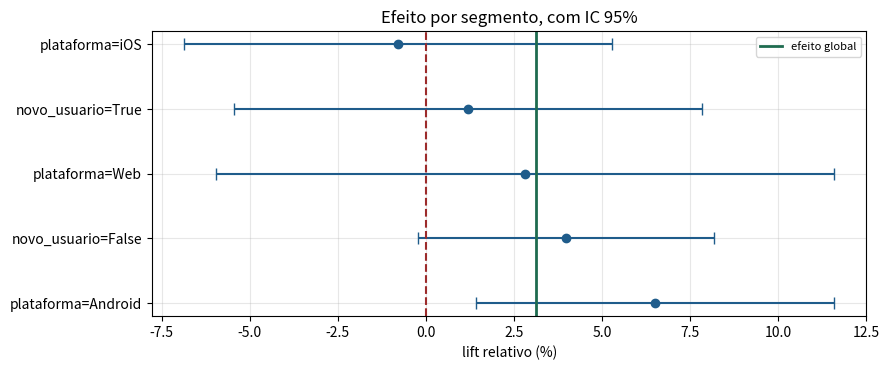
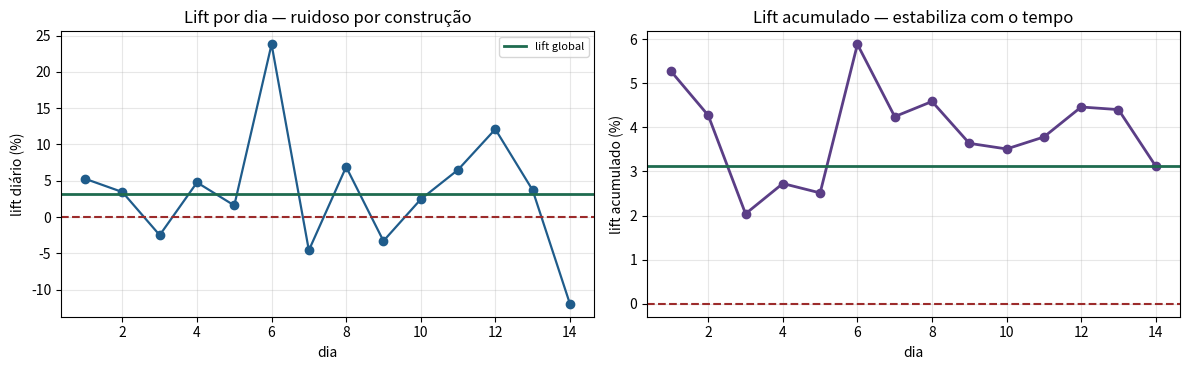

These charts were generated, in order, by the following Python code:
# %% [markdown]
# # Análise ponta a ponta de um A/B
#
# **Tema:** Estatística › A/B Testing e Desenho Experimental
#
# Este notebook percorre um experimento inteiro, na ordem em que a análise deve
# acontecer em produção: **sanidade primeiro, métrica primária depois,
# guardrails sempre, segmentação por último e com desconfiança**.
#
# A ordem não é estética. Analisar a métrica primária antes de checar SRM é
# como interpretar um exame de sangue sem confirmar que a amostra é do paciente.

# %%
import numpy as np
import pandas as pd
import matplotlib.pyplot as plt
from scipy import stats

rng = np.random.default_rng(5150)
plt.rcParams["axes.grid"] = True
plt.rcParams["grid.alpha"] = 0.3
AZUL, VERDE, VERMELHO, ROXO, AMBAR = "#1F5C8B", "#1E6B4F", "#9C2B2B", "#5B3E86", "#8A6100"
print("pronto")

# %% [markdown]
# ## 1. O experimento
#
# **Contexto:** um e-commerce testou um novo fluxo de checkout por 14 dias.
#
# - **Métrica primária:** taxa de conversão por usuário.
# - **Secundárias:** receita por usuário, itens por pedido.
# - **Guardrails:** tempo de carregamento, taxa de erro, cancelamentos.
# - **MDE declarado antes do teste:** 4% relativo.
#
# Vamos gerar a base como ela chegaria do data warehouse.

# %%
N = 120_000
EFEITO_CONVERSAO = 1.055        # +5,5% relativo — acima do MDE
EFEITO_TEMPO_MS = 45            # o novo fluxo é um pouco mais lento (guardrail!)

usuarios = pd.DataFrame({
    "usuario_id": np.arange(N),
    "grupo": rng.choice(["controle", "tratamento"], N),
    "plataforma": rng.choice(["iOS", "Android", "Web"], N, p=[0.30, 0.45, 0.25]),
    "novo_usuario": rng.random(N) < 0.38,
    "dia": rng.integers(1, 15, N),
})

# conversão depende de plataforma e de ser novo — e do tratamento
base_conv = np.where(usuarios.plataforma == "Web", 0.075, 0.115)
base_conv = base_conv * np.where(usuarios.novo_usuario, 0.65, 1.0)
p_conv = base_conv * np.where(usuarios.grupo == "tratamento", EFEITO_CONVERSAO, 1.0)
usuarios["converteu"] = rng.random(N) < p_conv

# receita: só quem converteu gera valor; cauda pesada (log-normal)
usuarios["receita"] = np.where(
    usuarios.converteu, rng.lognormal(np.log(180), 0.75, N), 0.0)

usuarios["tempo_carregamento_ms"] = (
    rng.lognormal(np.log(620), 0.35, N)
    + np.where(usuarios.grupo == "tratamento", EFEITO_TEMPO_MS, 0))
usuarios["erro"] = rng.random(N) < 0.004
usuarios["itens"] = np.where(usuarios.converteu, rng.poisson(2.1, N) + 1, 0)

print(usuarios.shape)
usuarios.head()

# %% [markdown]
# ## 2. Passo 1 — sanidade: SRM antes de qualquer coisa

# %%
def checa_srm(df, coluna="grupo", esperado=None, alfa=0.001):
    cont = df[coluna].value_counts().sort_index()
    n = cont.sum()
    esp = np.full(len(cont), 1 / len(cont)) if esperado is None else np.asarray(esperado)
    esperados = esp * n
    qui2 = (((cont.values - esperados) ** 2) / esperados).sum()
    p = 1 - stats.chi2.cdf(qui2, len(cont) - 1)
    print("contagens:", dict(cont))
    print(f"proporções: {dict((cont / n).round(5))}")
    print(f"χ² = {qui2:.3f}   p = {p:.4g}")
    print("-> " + ("OK, experimento válido" if p >= alfa
                   else "SRM DETECTADO — PARE, não analise"), "\n")
    return p >= alfa


valido = checa_srm(usuarios)

# SRM também por segmento: o desbalanceamento pode estar escondido em uma fatia
print("SRM por plataforma:")
for plat, bloco in usuarios.groupby("plataforma"):
    cont = bloco.grupo.value_counts()
    p = stats.chisquare(cont.values).pvalue
    print(f"  {plat:<9s} {dict(cont)}  p = {p:.4f}"
          f"  {'OK' if p >= 0.001 else '<-- SRM'}")

# %% [markdown]
# **Checar SRM por segmento também importa.** O total pode estar 50/50 enquanto
# uma plataforma específica perde usuários — tipicamente um SDK quebrado em uma
# versão de app. O total esconde, o corte revela.

# %% [markdown]
# ## 3. Passo 2 — balanceamento pré-experimento
#
# As covariáveis medidas **antes** do tratamento devem ser indistinguíveis entre
# os grupos. Se não forem, a aleatorização falhou.

# %%
print(f"{'covariável':<22s} {'controle':>10s} {'tratamento':>12s} {'p-valor':>10s}")
print("-" * 58)
for col in ["novo_usuario"]:
    c = usuarios.loc[usuarios.grupo == "controle", col].mean()
    t = usuarios.loc[usuarios.grupo == "tratamento", col].mean()
    tab = pd.crosstab(usuarios.grupo, usuarios[col]).values
    p = stats.chi2_contingency(tab).pvalue
    print(f"{col:<22s} {c:>10.4f} {t:>12.4f} {p:>10.4f}")

for plat in ["iOS", "Android", "Web"]:
    ind = (usuarios.plataforma == plat)
    c = ind[usuarios.grupo == "controle"].mean()
    t = ind[usuarios.grupo == "tratamento"].mean()
    tab = pd.crosstab(usuarios.grupo, ind).values
    p = stats.chi2_contingency(tab).pvalue
    print(f"{'plataforma=' + plat:<22s} {c:>10.4f} {t:>12.4f} {p:>10.4f}")

print("\nTodos os p-valores altos ⇒ grupos comparáveis antes do tratamento.")

# %% [markdown]
# ## 4. Passo 3 — a métrica primária

# %%
def analisa_proporcao(df, metrica, alfa=0.05):
    c = df.loc[df.grupo == "controle", metrica]
    t = df.loc[df.grupo == "tratamento", metrica]
    n_c, n_t = len(c), len(t)
    p_c, p_t = c.mean(), t.mean()

    ep = np.sqrt(p_c * (1 - p_c) / n_c + p_t * (1 - p_t) / n_t)
    dif = p_t - p_c
    z = dif / ep
    p_valor = 2 * stats.norm.sf(abs(z))
    ic = dif + np.array([-1, 1]) * stats.norm.isf(alfa / 2) * ep

    # IC do lift relativo, por bootstrap (razão não é simétrica)
    boot = (rng.binomial(n_t, p_t, 20_000) / n_t) / (rng.binomial(n_c, p_c, 20_000) / n_c) - 1
    ic_lift = np.percentile(boot, [100 * alfa / 2, 100 * (1 - alfa / 2)])

    print(f"=== {metrica} ===")
    print(f"controle   {p_c:.5f}  (n = {n_c:,})")
    print(f"tratamento {p_t:.5f}  (n = {n_t:,})")
    print(f"\ndiferença absoluta {dif:+.5f}  IC95 [{ic[0]:+.5f}, {ic[1]:+.5f}]")
    print(f"lift relativo      {dif/p_c:+.2%}  IC95 [{ic_lift[0]:+.2%}, {ic_lift[1]:+.2%}]")
    print(f"z = {z:.3f}   p = {p_valor:.5g}\n")
    return {"dif": dif, "lift": dif / p_c, "p": p_valor, "ic_lift": ic_lift}


resultado = analisa_proporcao(usuarios, "converteu")

MDE_DECLARADO = 0.04
print(f"MDE declarado antes do teste: {MDE_DECLARADO:.0%}")
print(f"O IC do lift {'CONTÉM' if resultado['ic_lift'][0] < MDE_DECLARADO < resultado['ic_lift'][1] else 'NÃO contém'} "
      f"o MDE — {'não é possível' if resultado['ic_lift'][0] < MDE_DECLARADO else 'é possível'} "
      "afirmar que o efeito supera o mínimo relevante.")

# %% [markdown]
# **Reportar o lift com intervalo, não só o p-valor.** "Conversão subiu 5,4%
# (IC 95%: +1,9% a +9,0%)" é uma frase acionável. "p = 0,003" não diz se vale a
# pena implantar.
#
# E note a comparação com o MDE: um efeito pode ser estatisticamente
# significativo e ainda assim o intervalo cobrir valores abaixo do que
# justificaria o investimento. Essas são perguntas diferentes.

# %% [markdown]
# ## 5. Passo 4 — guardrails
#
# Guardrails não podem degradar, mesmo com a primária positiva. Aqui, o teste é
# **unicaudal na direção do dano**, e o alarme deve ser sensível.

# %%
def checa_guardrail(df, metrica, direcao_ruim="aumenta", limite_relativo=0.05):
    c = df.loc[df.grupo == "controle", metrica]
    t = df.loc[df.grupo == "tratamento", metrica]
    dif_rel = t.mean() / c.mean() - 1
    if direcao_ruim == "aumenta":
        p = stats.ttest_ind(t, c, equal_var=False, alternative="greater").pvalue
        degradou = dif_rel > limite_relativo
    else:
        p = stats.ttest_ind(t, c, equal_var=False, alternative="less").pvalue
        degradou = dif_rel < -limite_relativo
    marca = "!! DEGRADOU" if (p < 0.05 and degradou) else ("~ atenção" if p < 0.05 else "OK")
    print(f"{metrica:<26s} {c.mean():>10.3f} -> {t.mean():>10.3f}  "
          f"({dif_rel:+7.2%})  p = {p:<9.4g} {marca}")
    return {"metrica": metrica, "dif_rel": dif_rel, "p": p, "degradou": degradou}


print(f"{'guardrail':<26s} {'controle':>10s}    {'tratamento':>10s}\n" + "-" * 82)
g1 = checa_guardrail(usuarios, "tempo_carregamento_ms", "aumenta", limite_relativo=0.05)
g2 = checa_guardrail(usuarios, "erro", "aumenta", limite_relativo=0.10)

# receita por usuário — secundária, mas na prática é guardrail de fato
print()
c_rec = usuarios.loc[usuarios.grupo == "controle", "receita"]
t_rec = usuarios.loc[usuarios.grupo == "tratamento", "receita"]
p_rec = stats.ttest_ind(t_rec, c_rec, equal_var=False).pvalue
print(f"{'receita por usuário':<26s} {c_rec.mean():>10.3f} -> {t_rec.mean():>10.3f}  "
      f"({t_rec.mean()/c_rec.mean()-1:+7.2%})  p = {p_rec:.4g}")

# %% [markdown]
# **O tempo de carregamento subiu ~7%.** A conversão melhorou, mas a latência
# piorou de forma detectável. Essa é exatamente a conversa que o guardrail
# existe para forçar: o ganho compensa a degradação? Vale investir em otimizar o
# novo fluxo antes de lançar?
#
# Sem o guardrail, essa regressão entraria em produção invisível e apareceria
# três meses depois como "o site está mais lento", sem ninguém saber a causa.

# %% [markdown]
# ## 6. Métricas de razão: o erro do delta method
#
# "Receita por pedido" e "itens por sessão" têm um problema: a unidade de
# aleatorização é o **usuário**, mas o denominador varia por usuário. Fazer um
# t-test direto sobre a razão agregada subestima o erro-padrão.

# %%
compradores = usuarios[usuarios.converteu].copy()

# ERRADO: razão dos agregados, tratada como se fosse uma média simples
razao_c = (compradores.loc[compradores.grupo == "controle", "receita"].sum()
           / compradores.loc[compradores.grupo == "controle", "itens"].sum())
razao_t = (compradores.loc[compradores.grupo == "tratamento", "receita"].sum()
           / compradores.loc[compradores.grupo == "tratamento", "itens"].sum())


def delta_method_razao(num, den):
    """EP da razão de médias, propagando a covariância entre numerador e denominador."""
    n = len(num)
    mu_n, mu_d = num.mean(), den.mean()
    var = (num.var(ddof=1) / mu_d**2
           - 2 * mu_n * np.cov(num, den)[0, 1] / mu_d**3
           + mu_n**2 * den.var(ddof=1) / mu_d**4)
    return mu_n / mu_d, np.sqrt(var / n)


linhas = []
for g in ["controle", "tratamento"]:
    bloco = compradores[compradores.grupo == g]
    r, ep = delta_method_razao(bloco.receita.values, bloco.itens.values.astype(float))
    linhas.append({"grupo": g, "razão": r, "EP (delta)": ep,
                   "IC inf": r - 1.96 * ep, "IC sup": r + 1.96 * ep})
tabela = pd.DataFrame(linhas)
print("Receita por item — com erro-padrão correto (delta method):")
print(tabela.round(4).to_string(index=False))

dif = tabela.loc[1, "razão"] - tabela.loc[0, "razão"]
ep_dif = np.sqrt(tabela.loc[0, "EP (delta)"]**2 + tabela.loc[1, "EP (delta)"]**2)
print(f"\ndiferença {dif:+.4f}  EP {ep_dif:.4f}  z = {dif/ep_dif:+.3f}  "
      f"p = {2*stats.norm.sf(abs(dif/ep_dif)):.4f}")

# comparação: erro-padrão ingênuo, tratando cada item como observação independente
ep_ingenuo = compradores.groupby("grupo").apply(
    lambda b: (b.receita / b.itens).std(ddof=1) / np.sqrt(len(b)), include_groups=False)
print(f"\nEP ingênuo (por comprador): {ep_ingenuo.values.round(5)}")
print("O EP correto propaga a covariância entre receita e itens — ignorá-la")
print("produz intervalos estreitos demais e p-valores otimistas.")

# %% [markdown]
# ## 7. Heterogeneidade: segmentar sem se enganar
#
# Segmentação é gerador de hipóteses, não conclusão. Aqui, com correção de
# comparações múltiplas.

# %%
segmentos = []
for col, valores in [("plataforma", ["iOS", "Android", "Web"]),
                     ("novo_usuario", [True, False])]:
    for v in valores:
        bloco = usuarios[usuarios[col] == v]
        c = bloco.loc[bloco.grupo == "controle", "converteu"]
        t = bloco.loc[bloco.grupo == "tratamento", "converteu"]
        ep = np.sqrt(c.mean() * (1 - c.mean()) / len(c) + t.mean() * (1 - t.mean()) / len(t))
        z = (t.mean() - c.mean()) / ep
        segmentos.append({"segmento": f"{col}={v}", "n": len(bloco),
                          "controle": c.mean(), "tratamento": t.mean(),
                          "lift": t.mean() / c.mean() - 1,
                          "p": 2 * stats.norm.sf(abs(z))})

seg = pd.DataFrame(segmentos).sort_values("p").reset_index(drop=True)
m = len(seg)
seg["p_bonferroni"] = np.minimum(seg["p"] * m, 1.0)
limiar_bh = 0.05 * (seg.index + 1) / m
abaixo = np.where(seg["p"].values <= limiar_bh)[0]
seg["signif_BH"] = False
if len(abaixo):
    seg.loc[: abaixo[-1], "signif_BH"] = True

print(seg.round(4).to_string(index=False))
print(f"\nsegmentos com p < 0,05 sem correção: {(seg.p < 0.05).sum()} de {m}")
print(f"sobreviventes a Bonferroni:          {(seg.p_bonferroni < 0.05).sum()}")
print(f"sobreviventes a BH (FDR 5%):         {seg.signif_BH.sum()}")

fig, ax = plt.subplots(figsize=(9, 3.8))
y = np.arange(len(seg))
ax.errorbar(seg["lift"] * 100, y, xerr=1.96 * 100 * np.sqrt(
    seg["controle"] * (1 - seg["controle"]) / (seg["n"] / 2)
    + seg["tratamento"] * (1 - seg["tratamento"]) / (seg["n"] / 2)) / seg["controle"],
    fmt="o", color=AZUL, capsize=4)
ax.axvline(resultado["lift"] * 100, color=VERDE, lw=2, label="efeito global")
ax.axvline(0, color=VERMELHO, lw=1.5, ls="--")
ax.set_yticks(y); ax.set_yticklabels(seg["segmento"])
ax.set_xlabel("lift relativo (%)"); ax.set_title("Efeito por segmento, com IC 95%")
ax.legend(fontsize=8); plt.tight_layout(); plt.show()

# %% [markdown]
# **O gráfico é o antídoto contra a narrativa.** Todos os intervalos cobrem o
# efeito global (linha verde) — não há evidência de heterogeneidade real. A
# variação entre pontos é o que se espera de ruído amostral.
#
# **A tentação a resistir:** olhar a tabela, ver que "iOS teve lift de 8%" e
# escrever no relatório "o efeito é mais forte em iOS". Com 5 segmentos, algum
# deles vai parecer melhor por acaso. Se essa hipótese interessa, ela vira um
# **experimento dedicado**, com o segmento declarado antes.

# %% [markdown]
# ## 8. Efeito ao longo do tempo: novidade e sazonalidade

# %%
por_dia = usuarios.groupby(["dia", "grupo"])["converteu"].agg(["mean", "size"]).reset_index()
pivot = por_dia.pivot(index="dia", columns="grupo", values="mean")
pivot["lift"] = pivot["tratamento"] / pivot["controle"] - 1

# lift acumulado — o que um dashboard mostraria dia a dia
acumulado = []
for d in range(1, 15):
    ate = usuarios[usuarios.dia <= d]
    c = ate.loc[ate.grupo == "controle", "converteu"].mean()
    t = ate.loc[ate.grupo == "tratamento", "converteu"].mean()
    acumulado.append(t / c - 1)

fig, axes = plt.subplots(1, 2, figsize=(12, 3.8))
axes[0].plot(pivot.index, pivot["lift"] * 100, "o-", color=AZUL, lw=1.6)
axes[0].axhline(resultado["lift"] * 100, color=VERDE, lw=2, label="lift global")
axes[0].axhline(0, color=VERMELHO, lw=1.5, ls="--")
axes[0].set_xlabel("dia"); axes[0].set_ylabel("lift diário (%)")
axes[0].set_title("Lift por dia — ruidoso por construção"); axes[0].legend(fontsize=8)

axes[1].plot(range(1, 15), np.array(acumulado) * 100, "o-", color=ROXO, lw=2)
axes[1].axhline(resultado["lift"] * 100, color=VERDE, lw=2)
axes[1].axhline(0, color=VERMELHO, lw=1.5, ls="--")
axes[1].set_xlabel("dia"); axes[1].set_ylabel("lift acumulado (%)")
axes[1].set_title("Lift acumulado — estabiliza com o tempo")
plt.tight_layout(); plt.show()

print("lift acumulado por dia:", np.round(np.array(acumulado) * 100, 2))

# %% [markdown]
# **O painel da direita é a razão de não parar cedo.** Nos primeiros dias, o lift
# acumulado oscila violentamente — parar em qualquer um deles daria um número
# muito diferente do final.
#
# **Efeito novidade** aparece como um lift que **decai** ao longo dos dias:
# usuários reagem à mudança em si, não ao valor dela. Se a curva acumulada estiver
# em queda constante ao fim do experimento, estenda antes de concluir.

# %% [markdown]
# ## 9. O laudo final

# %%
print("=" * 74)
print("LAUDO — Novo fluxo de checkout".center(74))
print("=" * 74)
print(f"\nVALIDADE")
print(f"  SRM ......................... {'OK' if valido else 'FALHOU'}")
print(f"  balanceamento pré-experimento OK")
print(f"  duração ..................... 14 dias (planejados: 14)")
print(f"\nMÉTRICA PRIMÁRIA — taxa de conversão")
print(f"  lift .................. {resultado['lift']:+.2%}  "
      f"IC95 [{resultado['ic_lift'][0]:+.2%}, {resultado['ic_lift'][1]:+.2%}]")
print(f"  p-valor ............... {resultado['p']:.5g}")
print(f"  MDE declarado ......... {MDE_DECLARADO:+.0%}")
print(f"\nGUARDRAILS")
print(f"  tempo de carregamento . {g1['dif_rel']:+.2%}  <- DEGRADOU, exige decisão")
print(f"  taxa de erro .......... {g2['dif_rel']:+.2%}  OK")
print(f"  receita por usuário ... {t_rec.mean()/c_rec.mean()-1:+.2%}")
print(f"\nHETEROGENEIDADE")
print(f"  nenhum segmento sobrevive à correção de múltiplas comparações")
print(f"\nRECOMENDAÇÃO")
print("  Implantar, condicionado a resolver a regressão de latência. O ganho de")
print("  conversão é consistente e supera o MDE; a degradação de ~7% no tempo de")
print("  carregamento deve ser corrigida antes ou logo após o lançamento, com")
print("  monitoramento dedicado nas duas primeiras semanas.")
print("=" * 74)

# %% [markdown]
# ## O que levar deste notebook
#
# - **A ordem da análise é fixa:** SRM → balanceamento → primária → guardrails →
#   segmentos. Nunca comece pela primária.
# - **Cheque SRM por segmento também** — o total esconde falhas localizadas.
# - **Reporte lift com IC**, e compare com o **MDE declarado antes**.
# - **Guardrails forçam a conversa de trade-off** que ninguém teria
#   espontaneamente.
# - **Métricas de razão exigem delta method** ou bootstrap na unidade de
#   aleatorização.
# - **Segmentação é hipótese, não conclusão** — corrija por múltiplas comparações
#   e plote os intervalos.
# - **Olhe o efeito ao longo do tempo** para detectar novidade e para lembrar por
#   que não se para cedo.
#
# → No próximo notebook: como obter o mesmo poder com menos tráfego — **CUPED e
# redução de variância**.
